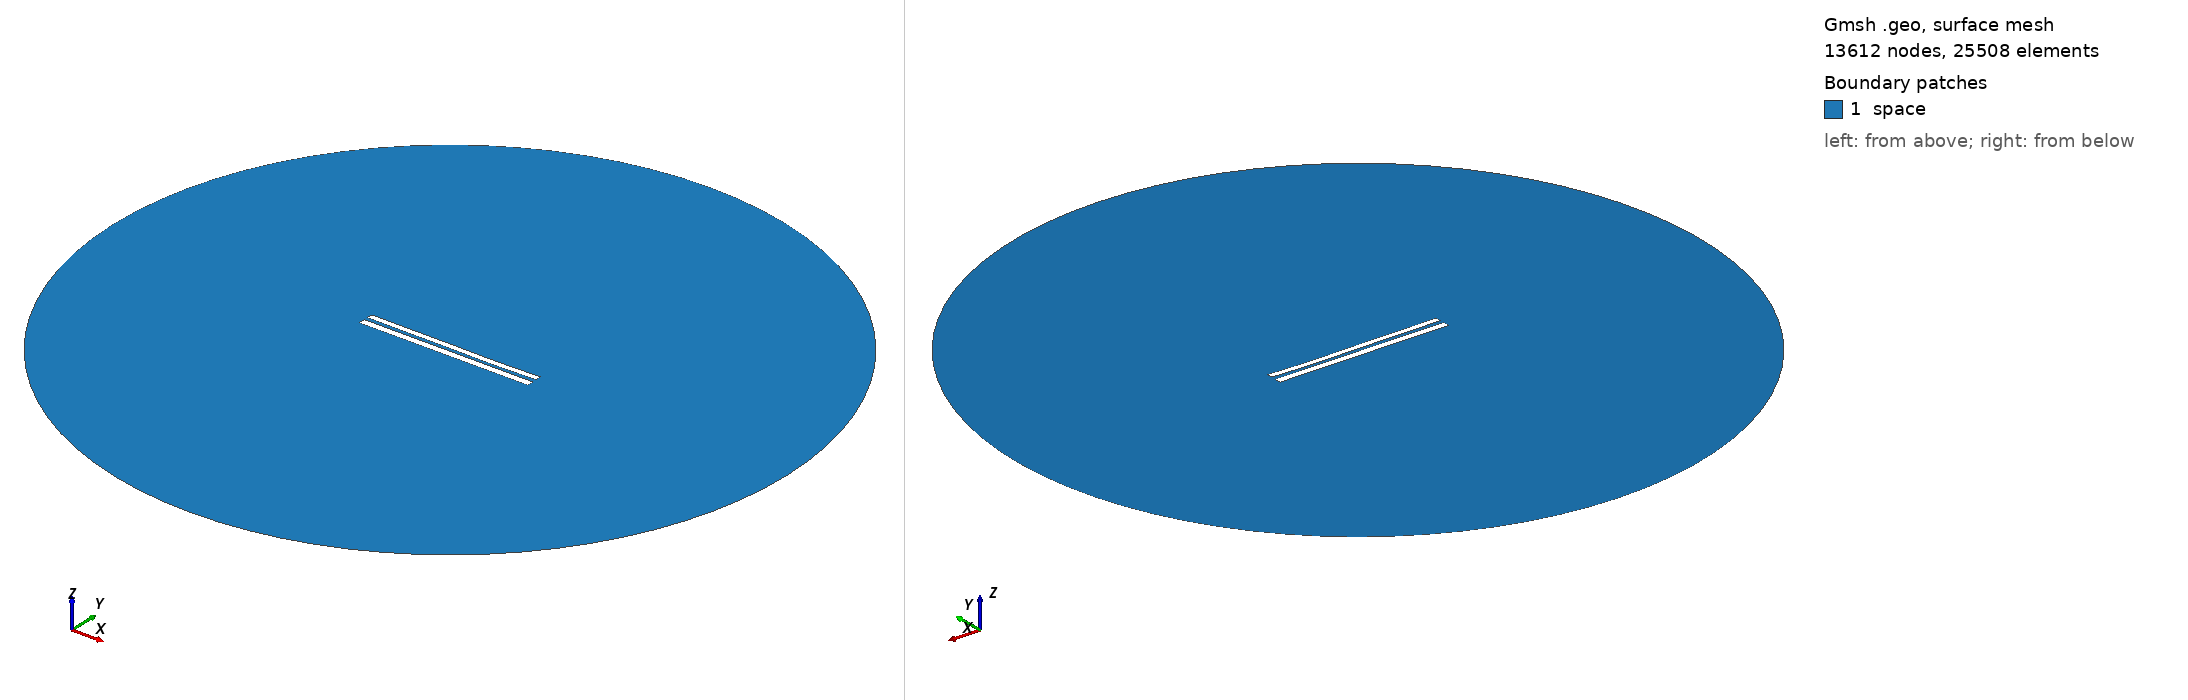

Gmsh geometry script, surface-meshed: 13612 nodes, 25508 surface elements. Boundary patches (legend numbers): 1 space. Left view from above one corner, right view from below the opposite corner. Legend entries are the model's physical surfaces. The drawing asked Gmsh for element sizes between 1% and 20% of the model's largest extent; the script's own settings can give other sizes.

=== 8142.geo (drawn) ===
//---------------------------------------
// Geometry kernel
//---------------------------------------

SetFactory("OpenCASCADE");



//---------------------------------------
// Parameters of the geometry
//---------------------------------------

// Overetch of the upper plate
overetch = 0.25;

// Distance between the plates
distance = 2.25;

// Discretization over the x axis (for the deformation)
nx = 50; 

// Length of the plate
L = 100 - overetch; 

// Number of modes
n = 4; 

// 1st mode coefficient
coeff(1) = -0.15;
beta(1) = 0.596864 * 3.1415926535 / L;

// 2nd mode coefficient
coeff(2) = -0.15;
beta(2) = 1.49418 * 3.1415926535 / L;

// 3rd mode coefficient
coeff(3) = 0.07499999999999998;
beta(3) = 2.50025 * 3.1415926535 / L;

// 4th mode coefficient
coeff(4) = -0.075;
beta(4) = 3.49999 * 3.1415926535 / L;



//---------------------------------------
// Upper plate (deformed rectangle)
//---------------------------------------

// Coordiantes of the upper plate
xmin = -50;
xmax = 50 - overetch;

// Height of the upper plate
yheight = 4 - 2 * overetch;

// Indexes of the points
UpperID[] = {};
LowerID[] = {};
LeftID[] = {};
RightID[] = {};

// Point index
p = 1;

// Horizontal edges
For i In {1:nx}
    x = xmin + (i-1)*(xmax - xmin)/(nx-1);

    y_bottom = distance / 2 + overetch;
    For j In {1:n}
        C = (Cosh(beta(j)*L) + Cos(beta(j)*L)) / (Sinh(beta(j)*L) + Sin(beta(j)*L));
        y_bottom  = y_bottom + coeff(j) * (Cosh(beta(j)*(x+50)) - Cos(beta(j)*(x+50)) - C * (Sinh(beta(j)*(x+50)) - Sin(beta(j)*(x+50))));
    EndFor

    y_top = y_bottom + yheight;

    Point(p) = {x, y_top, 0, 1.0};
    UpperID[i] = p;
    p = p + 1;

    Point(p) = {x, y_bottom, 0, 1.0};
    LowerID[i] = p;
    p = p + 1;
EndFor

// Create point lists
UpperPts[] = {}; LowerPts[] = {};
For i In {1:nx}
  UpperPts[] += {UpperID[i]};
  LowerPts[] += {LowerID[i]};
EndFor

// Build splines
Spline(1) = {UpperPts[]};
Spline(2) = {LowerPts[]};
Line(3) = {LowerPts[nx-1], UpperPts[nx-1]};
Line(4) = {LowerPts[0], UpperPts[0]};

// Build the plane surface
Curve Loop(1) = {2, 3, -1, -4};
Plane Surface(1) = {1};



//---------------------------------------
// Lower plate (rectangle)
//---------------------------------------

// Vertices
Point(1001) = {-50, -1, 0, 1.0};
Point(1002) = { 50, -1, 0, 1.0};
Point(1003) = { 50,  -5, 0, 1.0};
Point(1004) = {-50,  -5, 0, 1.0};

// Edges
Line(5) = {1001, 1002};
Line(6) = {1002, 1003};
Line(7) = {1003, 1004};
Line(8) = {1004, 1001};

// Plane surface
Line Loop(2) = {5, 6, 7, 8};
Plane Surface(2) = {2}; 



//---------------------------------------
// Outer (fictious) boundary
//---------------------------------------

// Points
Point(1005) = {0, 0, 0};       // Center
Point(1006) = {200, 0, 0};     // Start point
Point(1007) = {0, 200, 0};     // 90 degrees
Point(1008) = {-200, 0, 0};    // 180 degrees
Point(1009) = {0, -200, 0};    // 270 degrees

// Circle arcs (each needs start, center, end)
Circle(9) = {1006, 1005, 1007};
Circle(10) = {1007, 1005, 1008};
Circle(11) = {1008, 1005, 1009};
Circle(12) = {1009, 1005, 1006};

// Plane surface for the entire domain
Curve Loop(3) = {9, 10, 11, 12};
Surface(3) = {3};

// Subtract the plates from the whole domain to obtain the actual domain where we want to solve the equations
BooleanDifference{ Surface{3}; Delete; }{ Surface{1}; Surface{2}; Delete; }




//---------------------------------------
// Transfinite Lines/Curves
//---------------------------------------

// Set the number of points on the boundaries
r = 7;

// Plates
Transfinite Curve {1, 2} = 50*r Using Progression 1;
Transfinite Curve {3, 4} = 2*r Using Progression 1;
Transfinite Line {5, 7} = 50*r Using Progression 1;
Transfinite Line {6, 8} = 2*r Using Progression 1;

// Outer boundary
Transfinite Line {9, 10, 11, 12} = 20 Using Progression 1;



//---------------------------------------
// Physical groups
//---------------------------------------                

// Physical curves (boundaries)
Physical Line("force_segment", 10) = {2};
Physical Line("upper_plate", 11) = {1, 3, 4};
Physical Line("lower_plate", 12) = {5, 6, 7, 8};
Physical Line("boundary", 20) = {9, 10, 11, 12};

// Physical Surfaces
Physical Surface("space", 30) = {3};



//---------------------------------------
// 6. Generate the Mesh
//---------------------------------------

// 2D mesh generation
Mesh 2;
